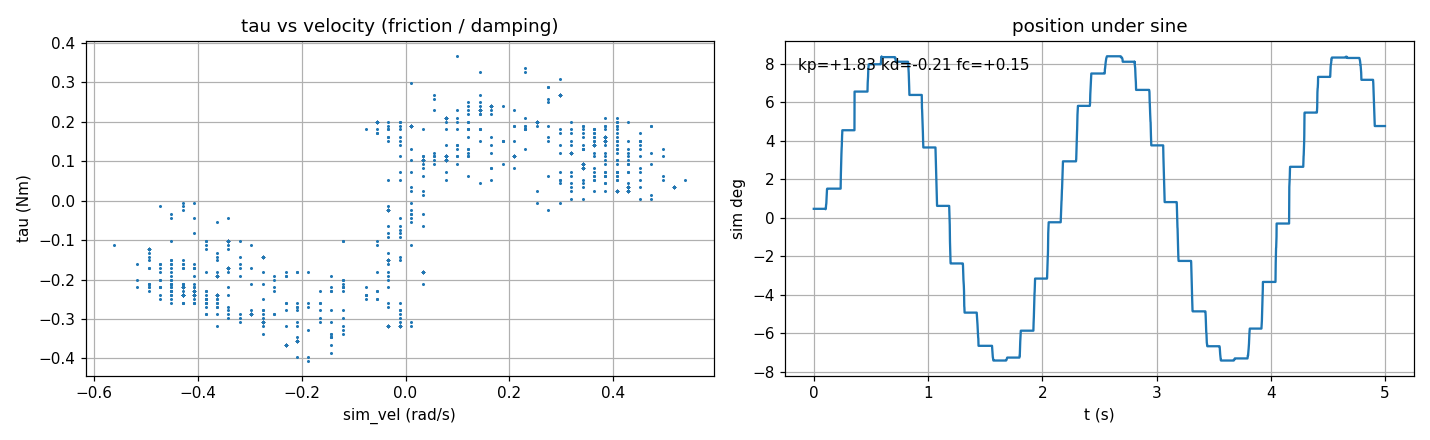

Data behind this chart, as committed beside it:
t, target_sim, sim_off, sim_vel, tau, err
3.00002284348011e-07, 0.008202, 0.008202, -0.03297, -0.02442, 1
0.001, 0.008673, 0.008202, -0.03297, -0.02442, 1
0.002, 0.009144, 0.008202, -0.03297, -0.02442, 1
0.003, 0.009616, 0.008202, -0.03297, -0.02442, 1
0.004, 0.01009, 0.008202, -0.03297, -0.02442, 1
0.005, 0.01056, 0.008202, -0.03297, -0.02442, 1
0.006, 0.01103, 0.008202, -0.03297, -0.02442, 1
0.007, 0.0115, 0.008202, -0.03297, -0.02442, 1
0.008, 0.01197, 0.008202, -0.03297, -0.02442, 1
0.009, 0.01244, 0.008202, -0.03297, -0.02442, 1
0.01, 0.01291, 0.008202, -0.03297, -0.02442, 1
0.011, 0.01338, 0.008202, -0.03297, -0.02442, 1
0.012, 0.01386, 0.008202, -0.03297, -0.02442, 1
0.013, 0.01433, 0.008202, -0.03297, -0.02442, 1
0.014, 0.0148, 0.008202, -0.03297, -0.02442, 1
0.015, 0.01527, 0.008202, -0.03297, -0.02442, 1
0.016, 0.01574, 0.008202, -0.03297, -0.02442, 1
0.017, 0.01621, 0.008202, -0.03297, -0.02442, 1
0.018, 0.01668, 0.008202, -0.03297, -0.02442, 1
0.019, 0.01715, 0.008202, -0.03297, -0.02442, 1
0.02, 0.01762, 0.008202, -0.03297, -0.02442, 1
0.021, 0.01809, 0.008202, -0.03297, -0.02442, 1
0.022, 0.01856, 0.008202, -0.03297, -0.02442, 1
0.023, 0.01903, 0.008202, -0.03297, -0.02442, 1
0.024, 0.0195, 0.008202, -0.03297, -0.02442, 1
0.025, 0.01997, 0.008202, -0.03297, -0.02442, 1
0.026, 0.02044, 0.008202, -0.03297, -0.02442, 1
0.027, 0.02091, 0.008202, -0.03297, -0.02442, 1
0.028, 0.02138, 0.008202, -0.03297, -0.02442, 1
0.029, 0.02185, 0.008202, -0.03297, -0.02442, 1
0.03, 0.02232, 0.008202, -0.03297, -0.02442, 1
0.031, 0.02279, 0.008202, -0.03297, -0.02442, 1
0.032, 0.02326, 0.008202, -0.03297, -0.02442, 1
0.033, 0.02372, 0.008202, -0.03297, -0.02442, 1
0.034, 0.02419, 0.008202, -0.03297, -0.02442, 1
0.035, 0.02466, 0.008202, -0.03297, -0.02442, 1
0.036, 0.02513, 0.008202, -0.03297, -0.02442, 1
0.037, 0.0256, 0.008202, -0.03297, -0.02442, 1
0.038, 0.02607, 0.008202, -0.03297, -0.02442, 1
0.039, 0.02653, 0.008202, -0.03297, -0.02442, 1
0.04, 0.027, 0.008202, -0.03297, -0.02442, 1
0.041, 0.02747, 0.008202, -0.03297, -0.02442, 1
0.042, 0.02794, 0.008202, -0.03297, -0.02442, 1
0.043, 0.0284, 0.008202, -0.03297, -0.02442, 1
0.044, 0.02887, 0.008202, -0.03297, -0.02442, 1
0.045, 0.02934, 0.008202, -0.03297, -0.02442, 1
0.046, 0.0298, 0.008202, -0.03297, -0.02442, 1
0.047, 0.03027, 0.008202, -0.03297, -0.02442, 1
0.048, 0.03074, 0.008202, -0.03297, -0.02442, 1
0.049, 0.0312, 0.008202, -0.03297, -0.02442, 1
0.05, 0.03167, 0.008202, -0.03297, -0.02442, 1
0.051, 0.03213, 0.008202, -0.03297, -0.02442, 1
0.052, 0.0326, 0.008202, -0.03297, -0.02442, 1
0.053, 0.03306, 0.008202, -0.03297, -0.02442, 1
0.054, 0.03353, 0.008202, -0.03297, -0.02442, 1
0.055, 0.03399, 0.008202, -0.03297, -0.02442, 1
0.056, 0.03446, 0.008202, -0.03297, -0.02442, 1
0.057, 0.03492, 0.008202, -0.03297, -0.02442, 1
0.058, 0.03538, 0.008202, -0.03297, -0.02442, 1
0.059, 0.03585, 0.008202, -0.03297, -0.02442, 1
... 4,940 more rows
